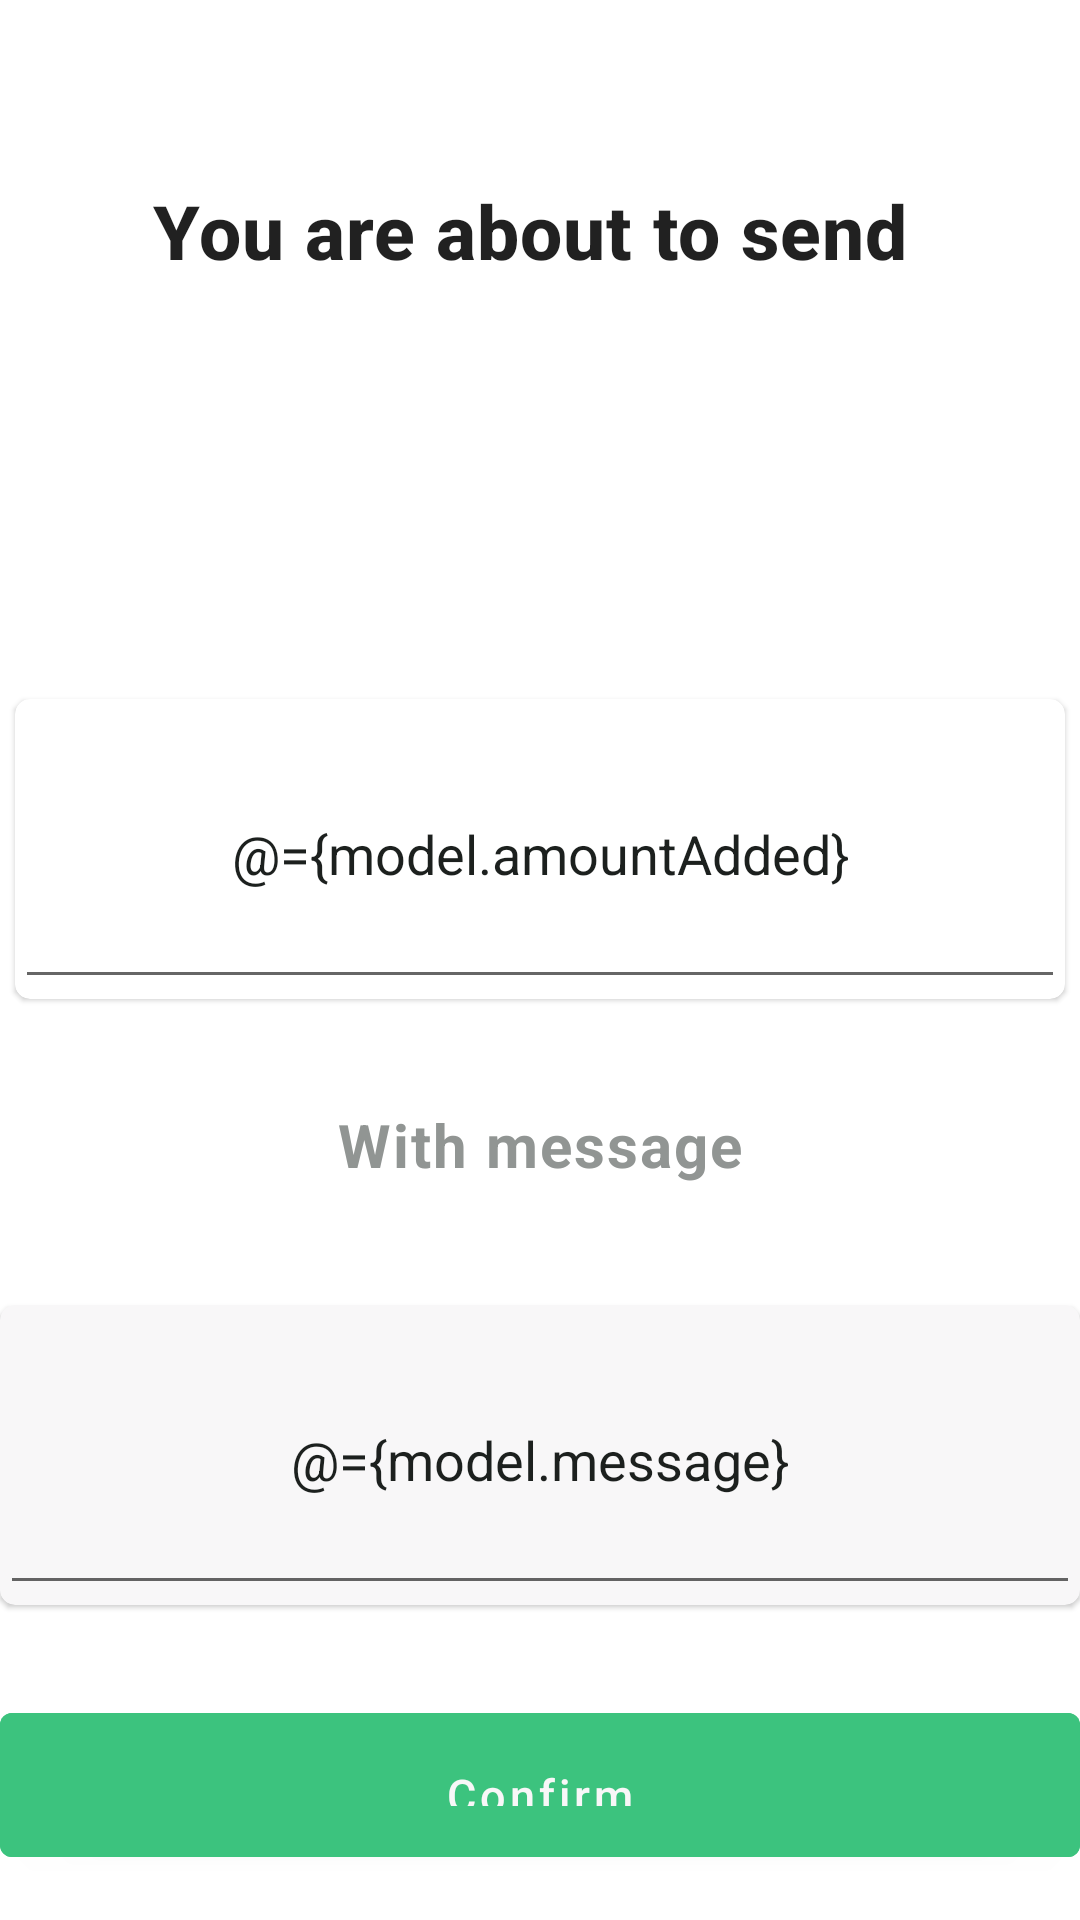

The Android layout XML behind this screen, and the referenced resources:
<!-- AndroidManifest.xml: application theme Theme.Fintech -->
<!-- res/layout/fragment_send_money.xml -->
<?xml version="1.0" encoding="utf-8"?>
<layout xmlns:android="http://schemas.android.com/apk/res/android"
        xmlns:tools="http://schemas.android.com/tools"
        xmlns:app="http://schemas.android.com/apk/res-auto">

    <data>

        <variable
                name="model"
                type="com.cyberiyke.fintech.ui.home.HomeViewModel" />

        <variable
                name="data"
                type="com.cyberiyke.fintech.data.model.Users" />

    </data>


    <androidx.appcompat.widget.LinearLayoutCompat
            android:layout_width="match_parent"
            android:layout_height="wrap_content"
            android:layout_margin="10dp"
            android:orientation="vertical"
            tools:context=".fragments.AddMoney">

        <androidx.appcompat.widget.AppCompatImageView
                android:layout_width="40dp"
                android:layout_height="50dp"
                android:id="@+id/exit_send"
                android:tint="@color/green"
                android:src="@drawable/ic_baseline_chevron_left_24" />

        <com.google.android.material.textview.MaterialTextView
                android:layout_width="match_parent"
                android:text="You are about to send "
                android:layout_margin="10dp"
                app:drawableTint="@color/green"
                android:textSize="25sp"
                style="@style/TextAppearance.MaterialComponents.Headline6"
                android:gravity="center"
                android:textStyle="bold"
                android:layout_height="wrap_content" />

        <com.google.android.material.imageview.ShapeableImageView
                android:layout_width="80dp"
                android:src="@drawable/boy"
                android:padding="5dp"
                app:profileImage="@{data.profileUri}"
                android:layout_gravity="center"
                android:layout_alignParentTop="true"
                android:layout_alignParentStart="true"
                android:scaleType="centerCrop"
                android:layout_height="80dp" />

        <com.google.android.material.textview.MaterialTextView
                android:layout_width="match_parent"
                android:text="@{data.name}"
                android:layout_margin="10dp"
                app:drawableTint="@color/green"
                android:textColor="@color/textGrey"
                android:textSize="18sp"
                style="@style/TextAppearance.MaterialComponents.Headline4"
                android:gravity="center"
                android:textStyle="bold"
                android:layout_height="wrap_content" />


        <com.google.android.material.card.MaterialCardView
                android:layout_width="match_parent"
                android:layout_margin="5dp"
                app:cardBackgroundColor="@color/whiteW"
                app:cardCornerRadius="5dp"
                android:layout_height="wrap_content">

            <androidx.appcompat.widget.AppCompatEditText
                    android:layout_width="match_parent"
                    android:layout_height="100dp"
                    android:layout_gravity="center_horizontal"
                    app:icon="@drawable/baseline_add_24"
                    android:inputType="number"
                    android:text="@={model.amountAdded}"
                    app:iconTint="@color/black"
                    android:textColor="@color/black"
                    android:textAlignment="center"
                    android:hint="Enter Amount" />


        </com.google.android.material.card.MaterialCardView>

        <com.google.android.material.textview.MaterialTextView
                android:layout_width="match_parent"
                android:text="With message"
                android:textSize="20sp"
                android:layout_marginTop="30dp"
                android:textColor="@color/textGrey"
                style="@style/TextAppearance.MaterialComponents.Caption"
                android:gravity="center"
                android:textStyle="bold"
                android:layout_height="wrap_content" />

        <com.google.android.material.card.MaterialCardView
                android:layout_width="match_parent"
                app:cardBackgroundColor="@color/white"
                app:cardCornerRadius="5dp"

                android:layout_marginTop="40dp"
                android:layout_height="wrap_content">

            <androidx.appcompat.widget.AppCompatEditText
                    android:layout_width="match_parent"
                    android:layout_height="100dp"
                    android:layout_gravity="center_horizontal"
                    app:icon="@drawable/baseline_add_24"
                    android:text="@={model.message}"
                    app:iconTint="@color/black"
                    android:textColor="@color/black"
                    android:textAlignment="center"
                    android:hint="Enter message" />


        </com.google.android.material.card.MaterialCardView>

        <com.google.android.material.button.MaterialButton
                android:layout_width="match_parent"
                android:layout_marginTop="30dp"
                android:padding="17dp"
                android:id="@+id/confirmSend"
                android:textSize="15sp"
                android:textColor="@color/white"
                android:onClick="@{model::navigateView}"
                android:backgroundTint="@color/green"
                android:text="Confirm"
                android:textAllCaps="false"
                android:layout_marginBottom="15dp"
                android:layout_gravity="center_horizontal"
                android:layout_height="wrap_content"
                tools:ignore="RtlSymmetry" />


    </androidx.appcompat.widget.LinearLayoutCompat>
</layout>
<!-- resources referenced by this layout -->
<resources>
  <color name="black">#1c201e</color>
  <color name="green">#3cc37e</color>
  <color name="textGrey">#919593</color>
  <color name="white">#f8f7f8</color>
  <color name="whiteW">#ffffff</color>
  <style name="Theme.Fintech" parent="Theme.MaterialComponents.DayNight.NoActionBar">
          
          <item name="colorPrimary">@color/green</item>
          <item name="colorPrimaryVariant">@color/semiGreen</item>
          <item name="colorOnPrimary">@color/black</item>
          
          <item name="colorSecondary">@color/colorPrimaryDark</item>
          <item name="colorSecondaryVariant">@color/green</item>
          <item name="colorOnSecondary">@color/black</item>
          
          <item name="android:statusBarColor">?attr/colorPrimaryVariant</item>
          
      </style>
  <color name="semiGreen">#703cc37e</color>
  <color name="colorPrimaryDark">#00574B</color>
</resources>
